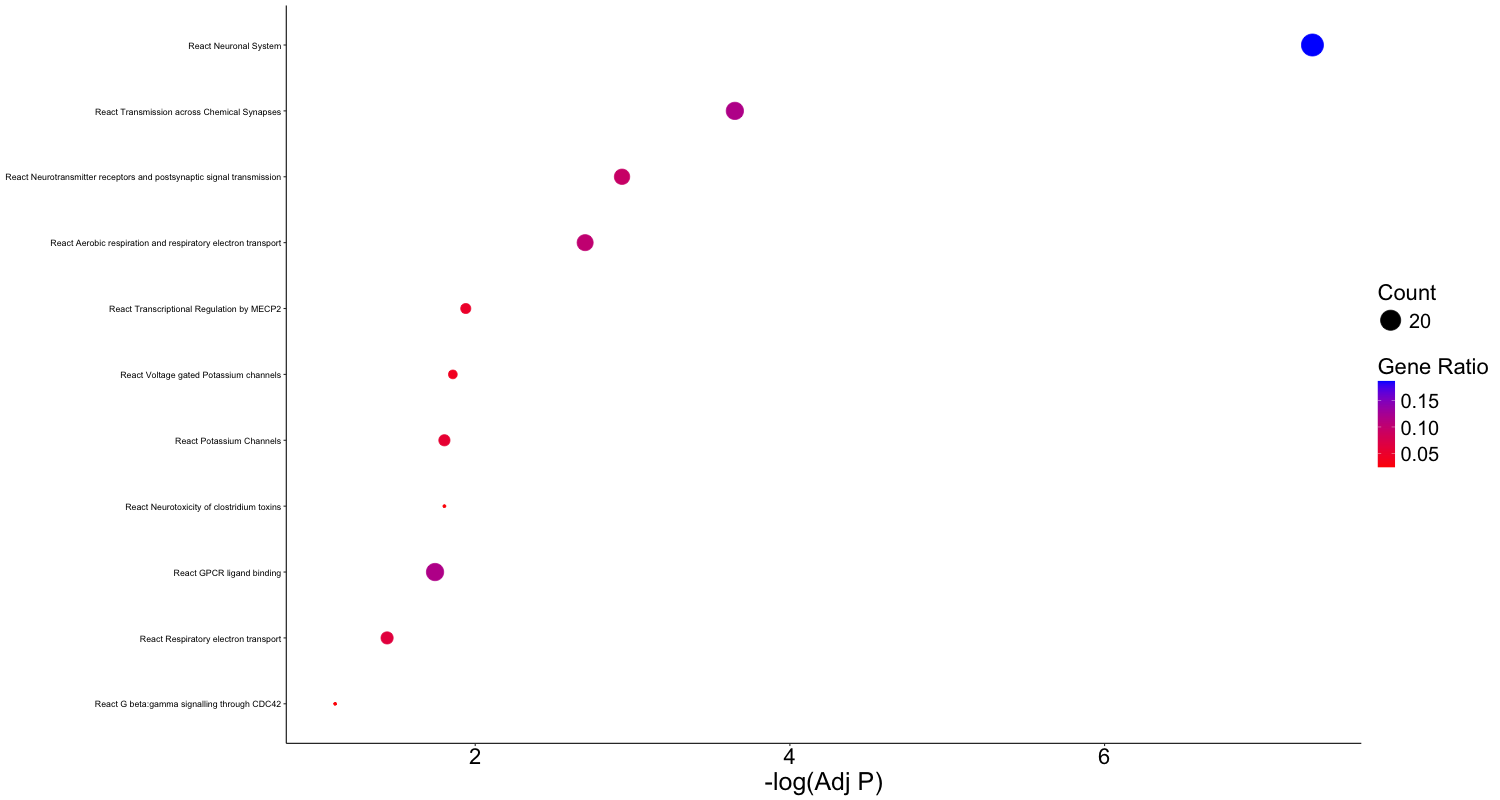

Data behind this chart, as committed beside it:
final_term	GeneRatio	-Log(Adj P)	Count
React Neuronal System	0.1875	7.321	24
React Transmission across Chemical Synap…	0.1172	3.65	15
React Neurotransmitter receptors and pos…	0.09375	2.933	12
React Aerobic respiration and respirator…	0.1016	2.699	13
React Transcriptional Regulation by MECP…	0.04688	1.94	6
React Voltage gated Potassium channels	0.03906	1.858	5
React Neurotoxicity of clostridium toxin…	0.02344	1.804	3
React Potassium Channels	0.05469	1.804	7
React GPCR ligand binding	0.1172	1.745	15
React Respiratory electron transport	0.0625	1.44	8
React G beta:gamma signalling through CD…	0.02344	1.11	3
